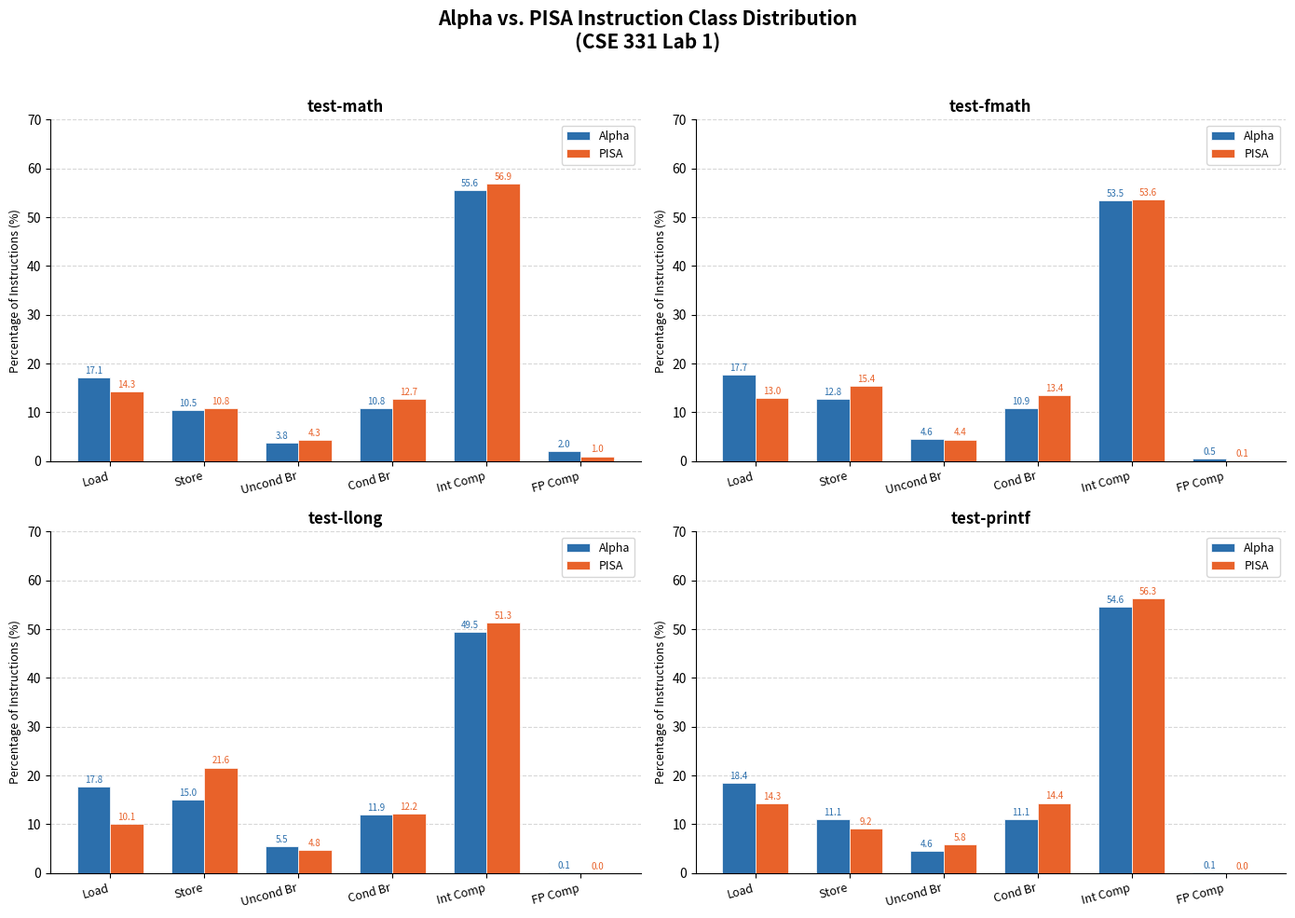

Here is the Python script that generated this plot:
"""
lab1_histogram.py
CSE 331 Lab 1 -- Alpha vs. PISA ISA Instruction Class Histogram
Generates a grouped bar chart comparing instruction class distributions
for test-math, test-fmath, test-llong, and test-printf on both ISAs.
Run: python lab1_histogram.py
Output: lab1_histogram.png
"""

import matplotlib
matplotlib.use("Agg")
import matplotlib.pyplot as plt
import numpy as np

# ------------------------------------------------------------------
# Data extracted from sim-profile output
# Columns: Load%, Store%, UncondBr%, CondBr%, IntComp%, FPComp%
# ------------------------------------------------------------------
categories = ["Load", "Store", "Uncond Br", "Cond Br", "Int Comp", "FP Comp"]
benchmarks = ["test-math", "test-fmath", "test-llong", "test-printf"]

alpha_data = {
    #              Load   Store  UBr   CBr    Int    FP
    "test-math":   [17.15, 10.48, 3.83, 10.77, 55.64, 2.00],
    "test-fmath":  [17.71, 12.79, 4.58, 10.89, 53.45, 0.46],
    "test-llong":  [17.78, 15.02, 5.52, 11.93, 49.49, 0.11],
    "test-printf": [18.40, 11.09, 4.60, 11.06, 54.64, 0.09],
}

pisa_data = {
    #              Load   Store  UBr   CBr    Int    FP
    "test-math":   [14.30, 10.84, 4.29, 12.69, 56.88, 0.99],
    "test-fmath":  [12.98, 15.41, 4.43, 13.45, 53.58, 0.14],
    "test-llong":  [10.09, 21.63, 4.75, 12.23, 51.26, 0.00],
    "test-printf": [14.30,  9.17, 5.83, 14.37, 56.31, 0.02],
}

# ------------------------------------------------------------------
# Plot: one subplot per benchmark, grouped bars per instruction class
# ------------------------------------------------------------------
n_cats = len(categories)
n_benchmarks = len(benchmarks)

fig, axes = plt.subplots(2, 2, figsize=(14, 10))
fig.suptitle("Alpha vs. PISA Instruction Class Distribution\n(CSE 331 Lab 1)",
             fontsize=15, fontweight="bold", y=0.98)

alpha_color = "#2C6FAC"   # blue
pisa_color  = "#E8622A"   # orange

bar_width = 0.35
x = np.arange(n_cats)

for idx, (bench, ax) in enumerate(zip(benchmarks, axes.flat)):
    a_vals = alpha_data[bench]
    p_vals = pisa_data[bench]

    bars_alpha = ax.bar(x - bar_width / 2, a_vals, bar_width,
                        label="Alpha", color=alpha_color, edgecolor="white", linewidth=0.5)
    bars_pisa  = ax.bar(x + bar_width / 2, p_vals, bar_width,
                        label="PISA",  color=pisa_color,  edgecolor="white", linewidth=0.5)

    # Value labels on top of each bar
    for bar in bars_alpha:
        h = bar.get_height()
        ax.text(bar.get_x() + bar.get_width() / 2, h + 0.4,
                f"{h:.1f}", ha="center", va="bottom", fontsize=7, color=alpha_color)
    for bar in bars_pisa:
        h = bar.get_height()
        ax.text(bar.get_x() + bar.get_width() / 2, h + 0.4,
                f"{h:.1f}", ha="center", va="bottom", fontsize=7, color=pisa_color)

    ax.set_title(bench, fontsize=12, fontweight="bold")
    ax.set_ylabel("Percentage of Instructions (%)", fontsize=9)
    ax.set_xticks(x)
    ax.set_xticklabels(categories, fontsize=9, rotation=15, ha="right")
    ax.set_ylim(0, 70)
    ax.yaxis.grid(True, linestyle="--", alpha=0.5)
    ax.set_axisbelow(True)
    ax.legend(fontsize=9)
    ax.spines["top"].set_visible(False)
    ax.spines["right"].set_visible(False)

plt.tight_layout(rect=[0, 0, 1, 0.96])
out_file = "lab1_histogram.png"
plt.savefig(out_file, dpi=150, bbox_inches="tight")
print(f"Saved: {out_file}")

# ------------------------------------------------------------------
# Optional: summary comparison table printed to console
# ------------------------------------------------------------------
print("\n=== Instruction Class Summary ===")
header = f"{'Benchmark':<14} {'ISA':<6} " + " ".join(f"{c:>10}" for c in categories)
print(header)
print("-" * len(header))
for bench in benchmarks:
    a = alpha_data[bench]
    p = pisa_data[bench]
    print(f"{bench:<14} {'Alpha':<6} " + " ".join(f"{v:>10.2f}" for v in a))
    print(f"{'':14} {'PISA':<6} " + " ".join(f"{v:>10.2f}" for v in p))
    print()
